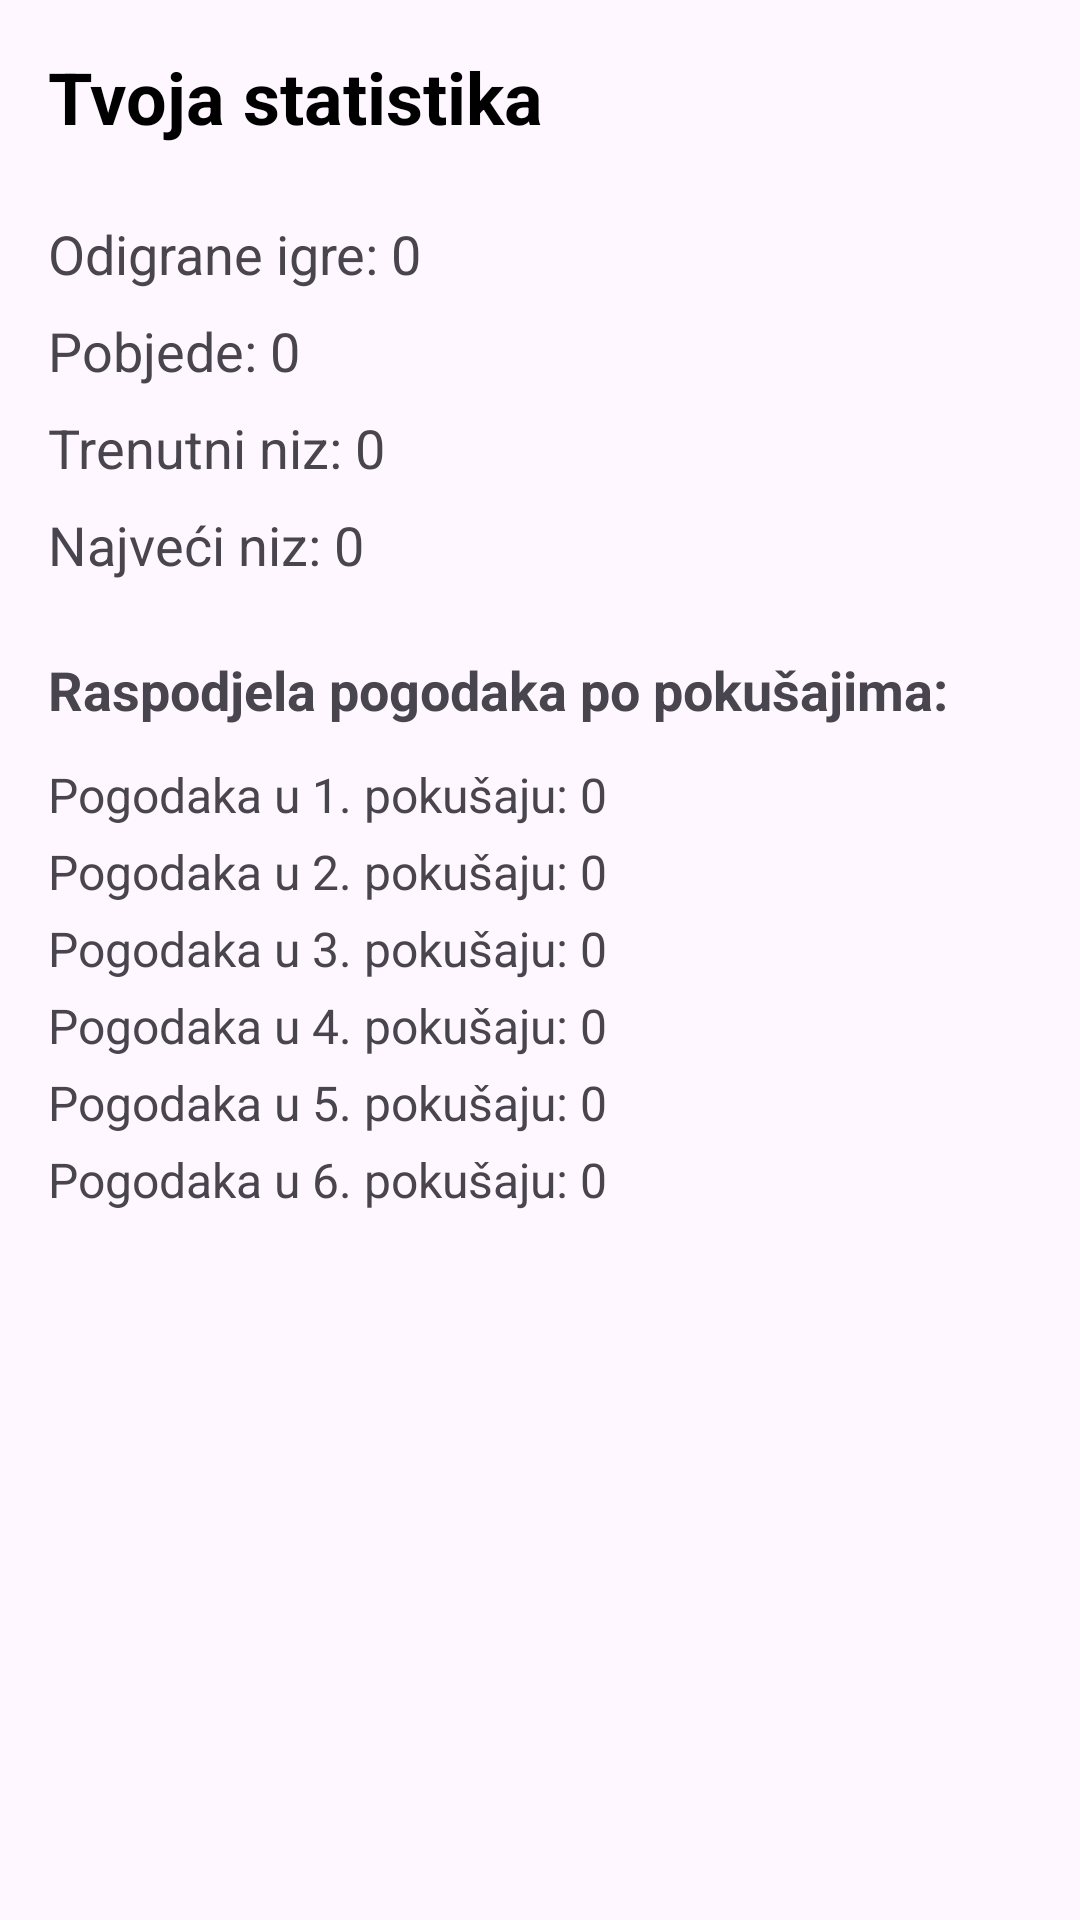

Write the Android layout XML for this screen, with the resource values it uses.
<!-- AndroidManifest.xml: application theme Theme.WordleApp -->
<!-- res/layout/activity_stats.xml -->
<?xml version="1.0" encoding="utf-8"?>
<ScrollView xmlns:android="http://schemas.android.com/apk/res/android"
    android:layout_width="match_parent"
    android:layout_height="match_parent"
    android:padding="16dp">

    <LinearLayout
        android:layout_width="match_parent"
        android:layout_height="wrap_content"
        android:orientation="vertical">

        <TextView
            android:id="@+id/tvStatsTitle"
            android:layout_width="wrap_content"
            android:layout_height="wrap_content"
            android:text="Tvoja statistika"
            android:textSize="24sp"
            android:textStyle="bold"
            android:textColor="@android:color/black"
            android:layout_marginBottom="24dp" />

        <TextView
            android:id="@+id/tvGamesPlayed"
            android:layout_width="match_parent"
            android:layout_height="wrap_content"
            android:text="Odigrane igre: 0"
            android:textSize="18sp"
            android:layout_marginBottom="8dp" />

        <TextView
            android:id="@+id/tvWins"
            android:layout_width="match_parent"
            android:layout_height="wrap_content"
            android:text="Pobjede: 0"
            android:textSize="18sp"
            android:layout_marginBottom="8dp" />

        <TextView
            android:id="@+id/tvStreak"
            android:layout_width="match_parent"
            android:layout_height="wrap_content"
            android:text="Trenutni niz: 0"
            android:textSize="18sp"
            android:layout_marginBottom="8dp" />

        <TextView
            android:id="@+id/tvMaxStreak"
            android:layout_width="match_parent"
            android:layout_height="wrap_content"
            android:text="Najveći niz: 0"
            android:textSize="18sp"
            android:layout_marginBottom="24dp" />

        <TextView
            android:layout_width="match_parent"
            android:layout_height="wrap_content"
            android:text="Raspodjela pogodaka po pokušajima:"
            android:textSize="18sp"
            android:textStyle="bold"
            android:layout_marginBottom="12dp" />

        <TextView
            android:id="@+id/tvAttempt1"
            android:layout_width="match_parent"
            android:layout_height="wrap_content"
            android:text="Pogodaka u 1. pokušaju: 0"
            android:textSize="16sp"
            android:layout_marginBottom="4dp" />

        <TextView
            android:id="@+id/tvAttempt2"
            android:layout_width="match_parent"
            android:layout_height="wrap_content"
            android:text="Pogodaka u 2. pokušaju: 0"
            android:textSize="16sp"
            android:layout_marginBottom="4dp" />

        <TextView
            android:id="@+id/tvAttempt3"
            android:layout_width="match_parent"
            android:layout_height="wrap_content"
            android:text="Pogodaka u 3. pokušaju: 0"
            android:textSize="16sp"
            android:layout_marginBottom="4dp" />

        <TextView
            android:id="@+id/tvAttempt4"
            android:layout_width="match_parent"
            android:layout_height="wrap_content"
            android:text="Pogodaka u 4. pokušaju: 0"
            android:textSize="16sp"
            android:layout_marginBottom="4dp" />

        <TextView
            android:id="@+id/tvAttempt5"
            android:layout_width="match_parent"
            android:layout_height="wrap_content"
            android:text="Pogodaka u 5. pokušaju: 0"
            android:textSize="16sp"
            android:layout_marginBottom="4dp" />

        <TextView
            android:id="@+id/tvAttempt6"
            android:layout_width="match_parent"
            android:layout_height="wrap_content"
            android:text="Pogodaka u 6. pokušaju: 0"
            android:textSize="16sp"
            android:layout_marginBottom="4dp" />

    </LinearLayout>
</ScrollView>
<!-- resources referenced by this layout -->
<resources>
  <style name="Theme.WordleApp" parent="Theme.Material3.DayNight.NoActionBar">
  
          <item name="colorSecondary">#7B61FF</item>
          <item name="colorOnSecondary">@color/white</item>
      </style>
  <color name="white">#FFFFFF</color>
</resources>
